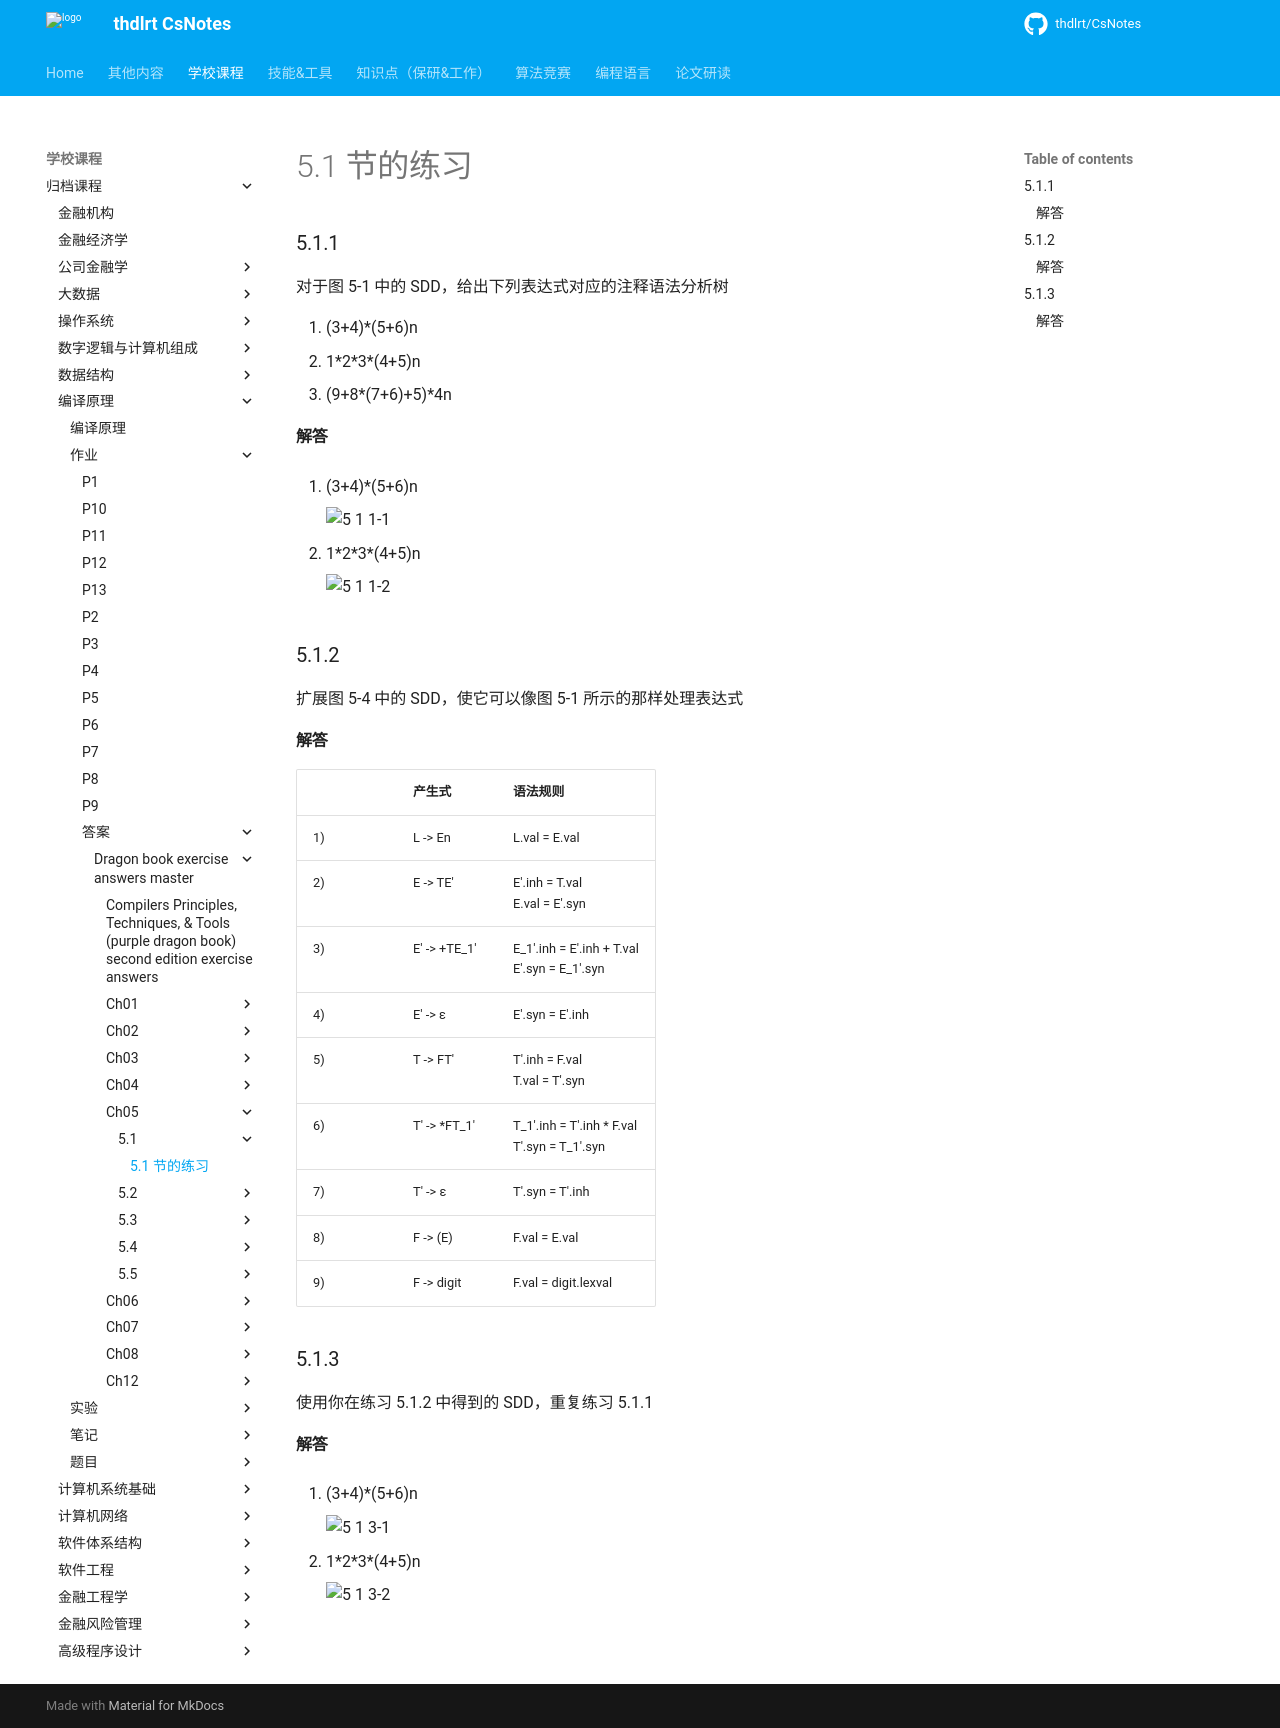

repository: thdlrt/CsNotes · page: 学校课程/归档课程/编译原理/作业/答案/dragon-book-exercise-answers-master/ch05/5.1/5.1/index.html · generator: mkdocs

# 5.1 节的练习

### 5.1.1

对于图 5-1 中的 SDD，给出下列表达式对应的注释语法分析树

1. (3+4)\*(5+6)n
2. 1\*2\*3\*(4+5)n
3. (9+8\*(7+6)+5)\*4n

#### 解答

1. (3+4)\*(5+6)n
   
    ![5 1 1-1](https://f.cloud.github.com/assets/340282/869233/d376f6d0-f7ee-11e2-9ce1-5a268c1e77c8.gif)

2. 1\*2\*3\*(4+5)n

    ![5 1 1-2](https://f.cloud.github.com/assets/340282/869221/d42a32be-f7ed-11e2-940d-7db7f93b75a0.gif)


### 5.1.2

扩展图 5-4 中的 SDD，使它可以像图 5-1 所示的那样处理表达式

#### 解答

<table>
    <thead>
        <tr>
            <th></th>
            <th>产生式</th>
            <th>语法规则</th>
        </tr>
    </thead>
    <tbody>
        <tr>
            <td>1)</td>
            <td>L -> En</td>
            <td>L.val = E.val</td>
        </tr>
        <tr>
            <td>2)</td>
            <td>E -> TE'</td>
            <td>E'.inh = T.val<br/>E.val = E'.syn</td>
        </tr>
        <tr>
            <td>3)</td>
            <td>E' -> +TE_1'</td>
            <td>E_1'.inh = E'.inh + T.val<br/>E'.syn = E_1'.syn</td>
        </tr>
        <tr>
            <td>4)</td>
            <td>E' -> ε</td>
            <td>E'.syn = E'.inh</td>
        </tr>
        <tr>
            <td>5)</td>
            <td>T -> FT'</td>
            <td>T'.inh = F.val<br/>T.val = T'.syn</td>
        </tr>
        <tr>
            <td>6)</td>
            <td>T' -> *FT_1'</td>
            <td>T_1'.inh = T'.inh * F.val<br/>T'.syn = T_1'.syn</td>
        </tr>
        <tr>
            <td>7)</td>
            <td>T' -> ε</td>
            <td>T'.syn = T'.inh</td>
        </tr>
        <tr>
            <td>8)</td>
            <td>F -> (E)</td>
            <td>F.val = E.val</td>
        </tr>
        <tr>
            <td>9)</td>
            <td>F -> digit</td>
            <td>F.val = digit.lexval</td>
        </tr>
    </tbody>
</table>

### 5.1.3

使用你在练习 5.1.2 中得到的 SDD，重复练习 5.1.1

#### 解答

1. (3+4)\*(5+6)n

    ![5 1 3-1](https://f.cloud.github.com/assets/340282/869333/278de5de-f7f5-11e2-9c63-c0aca2b8f843.gif)


2. 1\*2\*3\*(4+5)n

    ![5 1 3-2](https://f.cloud.github.com/assets/340282/883253/4a39c628-f97d-11e2-992a-4efbe81cce27.gif)
